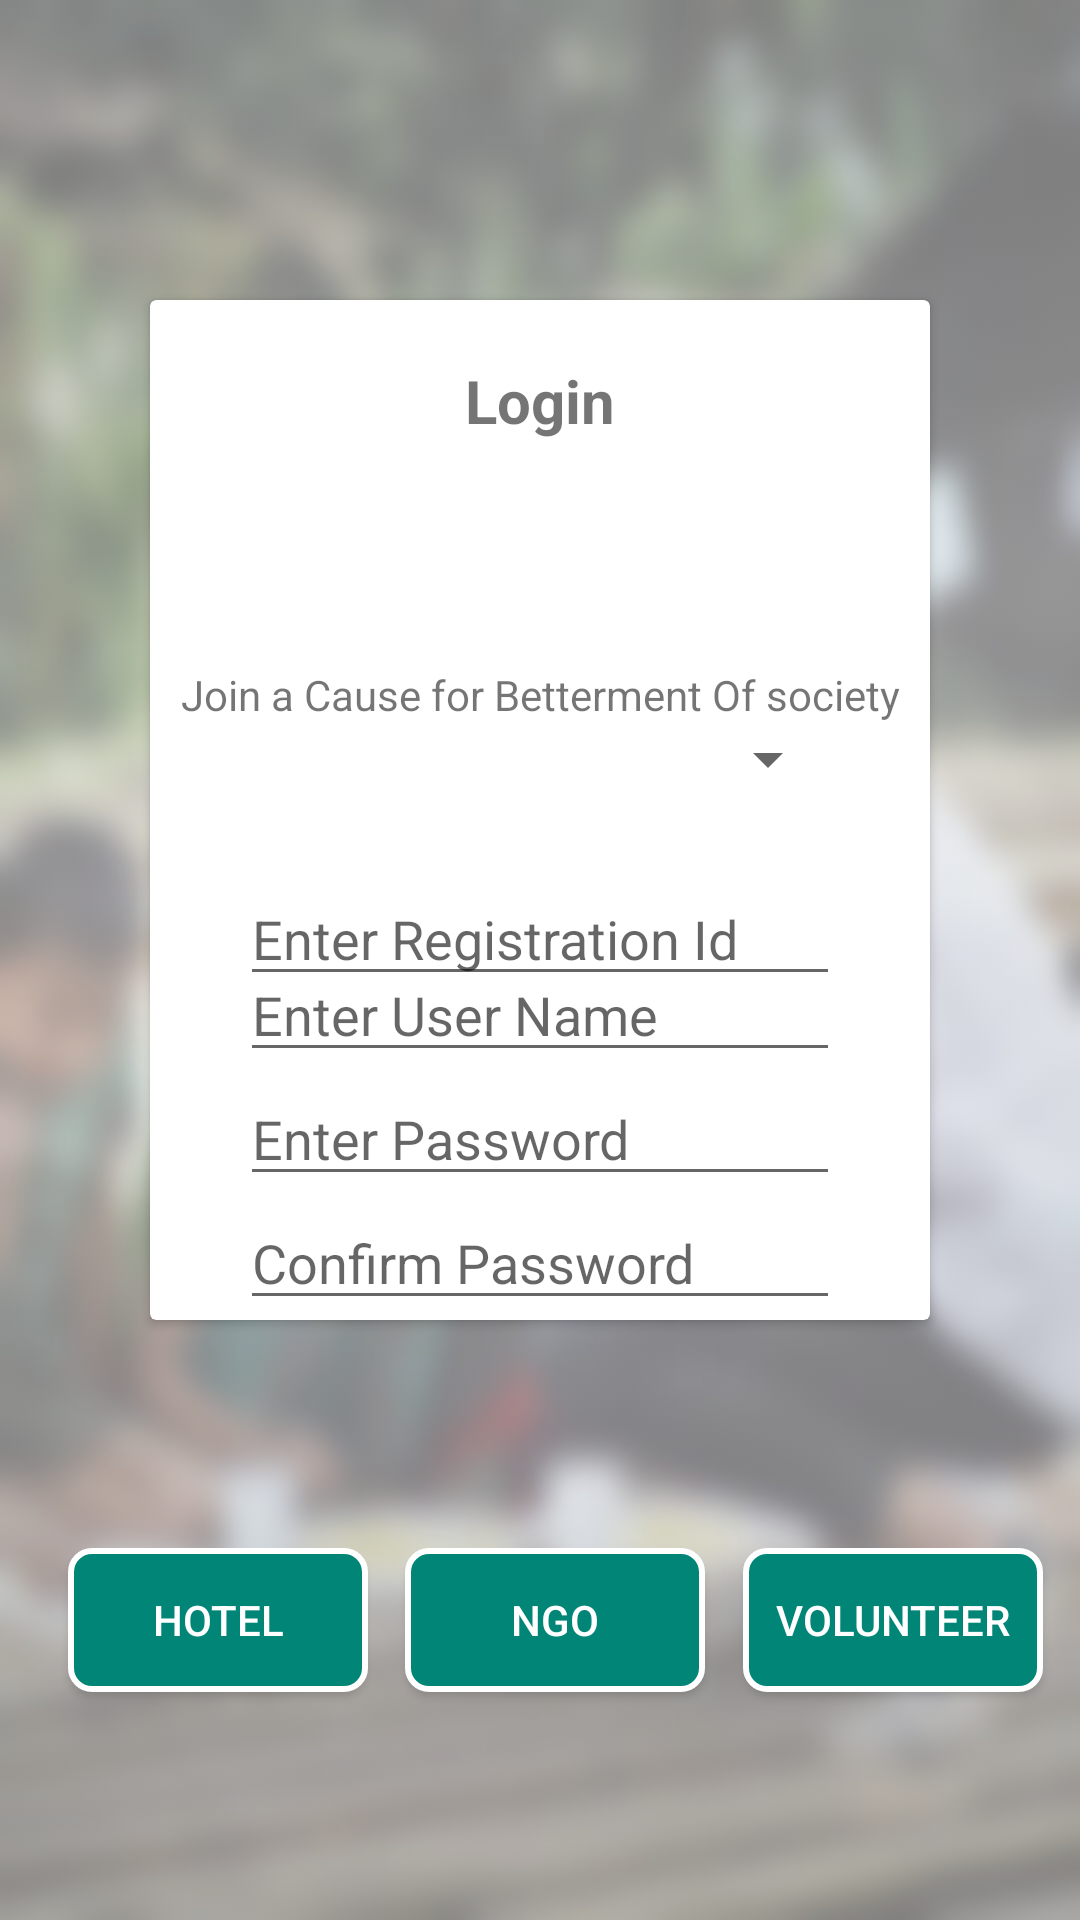

Write the Android layout XML for this screen, with the resource values it uses.
<!-- AndroidManifest.xml: application theme AppTheme -->
<!-- res/layout/activity_login__page.xml -->
<?xml version="1.0" encoding="utf-8"?>
<android.support.constraint.ConstraintLayout xmlns:android="http://schemas.android.com/apk/res/android"
    xmlns:app="http://schemas.android.com/apk/res-auto"
    xmlns:tools="http://schemas.android.com/tools"
    android:layout_width="match_parent"
    android:layout_height="match_parent"
    tools:context=".Activity.Login_Page">

    <ImageView
        android:layout_width="match_parent"
        android:layout_height="match_parent"
        android:src="@drawable/loginback"
        android:alpha="0.5"
        android:scaleType="fitXY"
        />
    <android.support.v7.widget.CardView
        android:id="@+id/cardlogin"
        android:layout_width="match_parent"
        android:layout_height="match_parent"
        android:layout_marginLeft="50dp"
        android:layout_marginRight="50dp"
        android:layout_marginTop="100dp"
        android:layout_marginBottom="200dp"
        android:elevation="8dp"
        >

        <android.support.constraint.ConstraintLayout
            android:layout_width="match_parent"
            android:layout_height="match_parent">
            <TextView
                android:id="@+id/login"
                android:layout_width="wrap_content"
                android:layout_height="wrap_content"
                app:layout_constraintTop_toTopOf="parent"
                app:layout_constraintLeft_toLeftOf="parent"
                app:layout_constraintRight_toRightOf="parent"
                android:textSize="20sp"
                android:text="Login"
                android:textStyle="bold"
                android:layout_margin="20dp"
                />
            <TextView
                android:id="@+id/description"
                android:layout_width="wrap_content"
                android:layout_height="wrap_content"
                app:layout_constraintTop_toBottomOf="@+id/login"
                app:layout_constraintBottom_toTopOf="@+id/user_name"
                app:layout_constraintLeft_toLeftOf="parent"
                app:layout_constraintRight_toRightOf="parent"
                android:text="Join a Cause for Betterment Of society"
                />

            <Spinner
                android:id="@+id/spinner1"
                android:layout_width="match_parent"
                android:layout_height="wrap_content"
                android:layout_marginLeft="30dp"
                android:layout_marginRight="30dp"
                app:layout_constraintTop_toBottomOf="@id/description"
                android:spinnerMode="dropdown"/>

            <EditText
                android:id="@+id/gov_id"
                android:layout_width="match_parent"
                android:layout_height="wrap_content"
                app:layout_constraintTop_toBottomOf="@id/spinner1"
                app:layout_constraintLeft_toLeftOf="parent"
                app:layout_constraintRight_toRightOf="parent"
                app:layout_constraintBottom_toTopOf="@+id/pass1"
                android:hint="Enter Registration Id"
                android:layout_marginRight="30dp"
                android:layout_marginLeft="30dp"
                />

            <EditText
                android:id="@+id/user_name"
                android:layout_width="match_parent"
                android:layout_height="wrap_content"
                app:layout_constraintTop_toBottomOf="@id/gov_id"
                app:layout_constraintLeft_toLeftOf="parent"
                app:layout_constraintRight_toRightOf="parent"
                app:layout_constraintBottom_toTopOf="@+id/pass1"
                android:hint="Enter User Name"
                android:layout_marginRight="30dp"
                android:layout_marginLeft="30dp"
                />
            <EditText
                android:id="@+id/pass1"
                android:layout_width="match_parent"
                android:layout_height="wrap_content"
                app:layout_constraintTop_toBottomOf="@id/user_name"
                app:layout_constraintLeft_toLeftOf="parent"
                app:layout_constraintRight_toRightOf="parent"
                app:layout_constraintBottom_toTopOf="@+id/pass2"
                android:hint="Enter Password"
                android:layout_marginRight="30dp"
                android:layout_marginLeft="30dp"
                android:inputType="textPassword"
                />

            <EditText
                android:inputType="textPassword"
                android:id="@+id/pass2"
                android:layout_width="match_parent"
                android:layout_height="wrap_content"
                app:layout_constraintTop_toBottomOf="@id/pass1"
                app:layout_constraintLeft_toLeftOf="parent"
                app:layout_constraintRight_toRightOf="parent"
                app:layout_constraintBottom_toBottomOf="parent"
                android:hint="Confirm Password"
                android:layout_marginRight="30dp"
                android:layout_marginLeft="30dp"
                />



        </android.support.constraint.ConstraintLayout>
    </android.support.v7.widget.CardView>


    <Button
        android:id="@+id/hotel_button"
        android:layout_width="100dp"
        android:layout_height="wrap_content"
        android:padding="10dp"
        android:textColor="#fff"
        android:background="@drawable/mybutton"
        android:text="Hotel"
        app:layout_constraintTop_toBottomOf="@+id/cardlogin"
        app:layout_constraintBottom_toBottomOf="parent"
        app:layout_constraintLeft_toLeftOf="parent"
        app:layout_constraintRight_toLeftOf="@id/ngo_button"
        android:layout_marginLeft="10dp"
        />

    <Button
        app:layout_constraintLeft_toRightOf="@+id/hotel_button"
        app:layout_constraintRight_toRightOf="parent"
        android:id="@+id/ngo_button"
        android:layout_width="100dp"
        android:layout_height="wrap_content"
        android:padding="10dp"
        android:textColor="#fff"
        android:background="@drawable/mybutton"
        android:text="NGO"
        app:layout_constraintTop_toBottomOf="@+id/cardlogin"
        app:layout_constraintBottom_toBottomOf="parent"
        app:layout_constraintRight_toLeftOf="@id/volunteer_button"

        />

    <Button
        app:layout_constraintLeft_toRightOf="@+id/ngo_button"
        app:layout_constraintRight_toRightOf="parent"
        android:id="@+id/volunteer_button"
        android:layout_width="100dp"
        android:layout_height="wrap_content"
        android:padding="10dp"
        android:textColor="#fff"
        android:background="@drawable/mybutton"
        android:text="Volunteer"
        app:layout_constraintTop_toBottomOf="@+id/cardlogin"
        app:layout_constraintBottom_toBottomOf="parent"
        />
</android.support.constraint.ConstraintLayout>
<!-- resources referenced by this layout -->
<resources>
  <!-- drawable loginback: jpg bitmap (drawable, 52225 bytes) -->
  <!-- drawable mybutton (drawable) -->
  <?xml version="1.0" encoding="utf-8"?>
  <shape xmlns:android="http://schemas.android.com/apk/res/android" >
      <stroke android:width="2dp"
          android:color="#FFFFFF"/>
      <solid android:color="@color/colorPrimary" />
      <corners
          android:bottomLeftRadius="7dp"
          android:bottomRightRadius="7dp"
          android:topLeftRadius="7dp"
          android:topRightRadius="7dp" />
  </shape>
  <style name="AppTheme" parent="Theme.AppCompat.Light.DarkActionBar">
          
          <item name="colorPrimary">@color/colorPrimary</item>
          <item name="colorPrimaryDark">@color/colorPrimaryDark</item>
          <item name="colorAccent">@color/colorAccent</item>
          <item name="android:windowTranslucentStatus">true</item>
      </style>
  <color name="colorPrimary">#008577</color>
  <color name="colorPrimaryDark">#00574b</color>
  <color name="colorAccent">#008577</color>
</resources>
